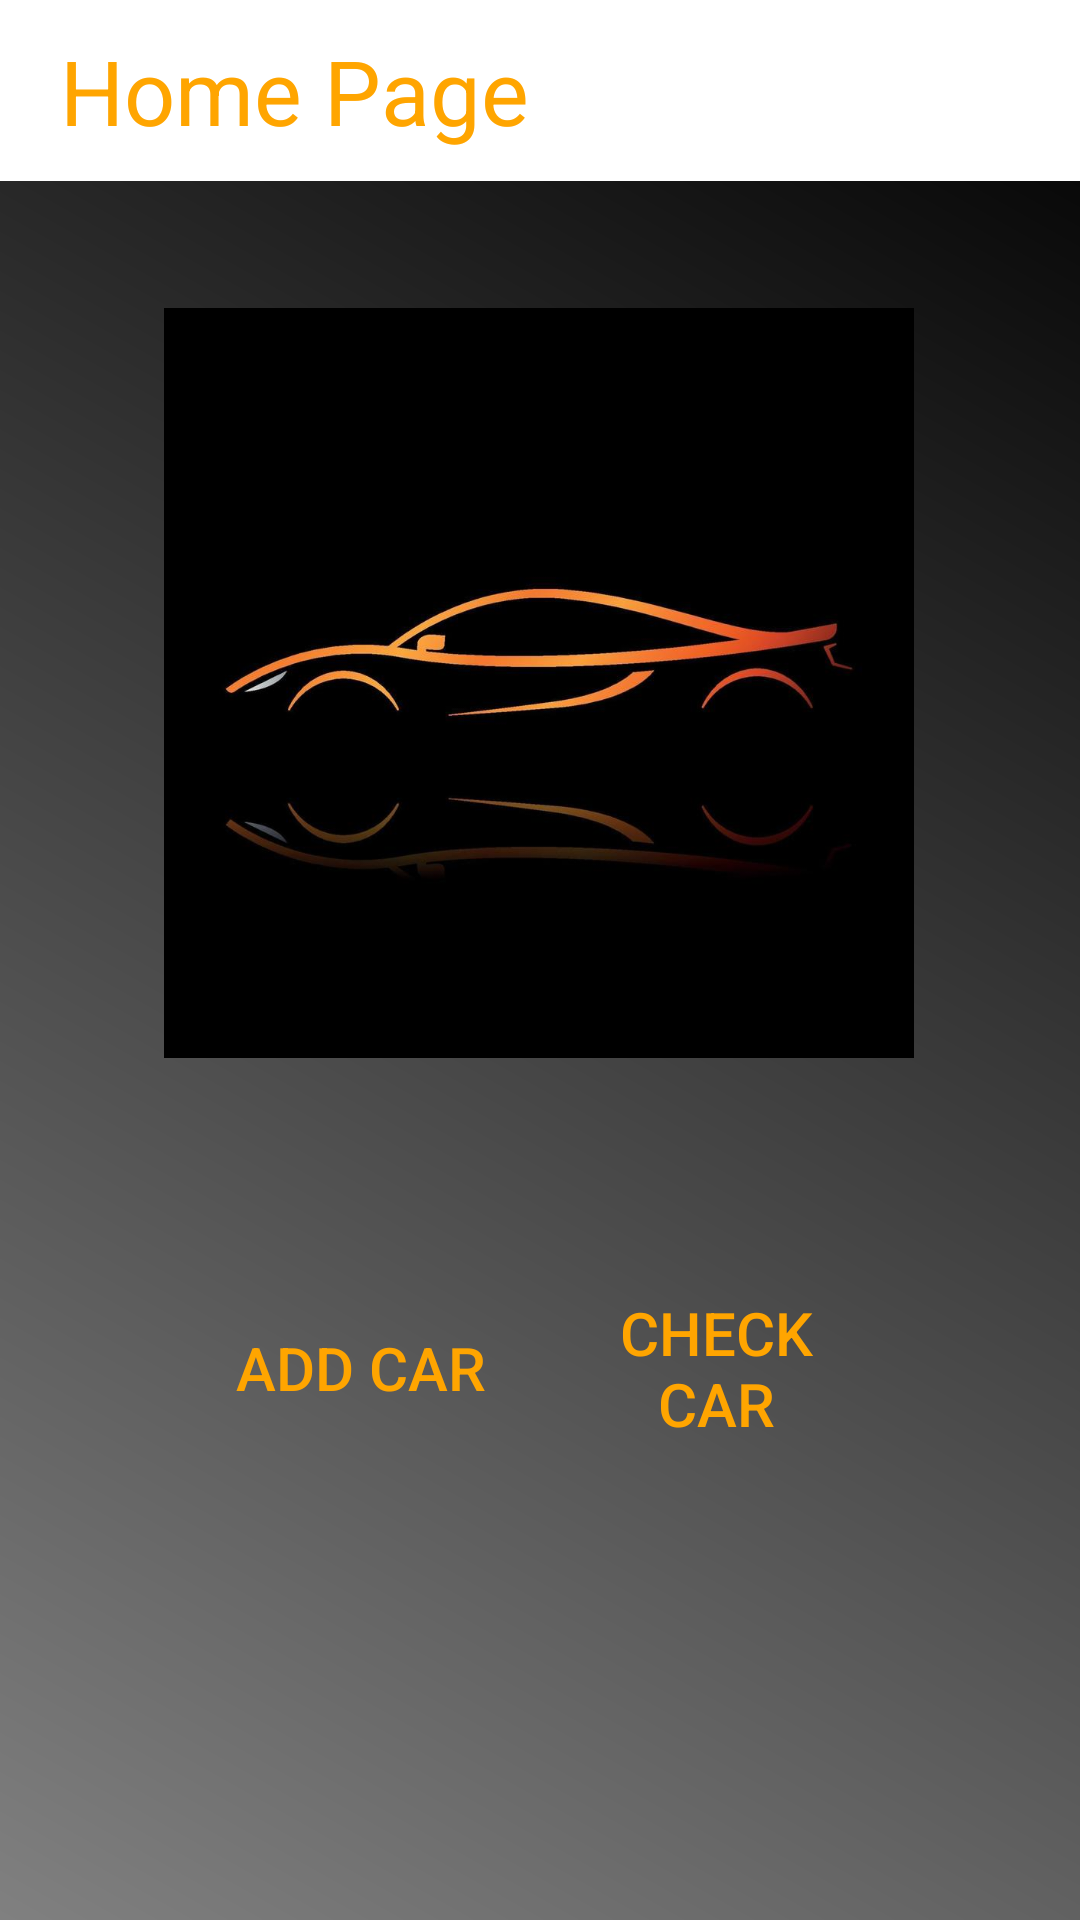

The Android layout XML behind this screen, and the referenced resources:
<!-- AndroidManifest.xml: application theme Theme.Assignment1_4681317_4681318 -->
<!-- res/layout/activity_main.xml -->
<?xml version="1.0" encoding="utf-8"?>
<androidx.constraintlayout.widget.ConstraintLayout xmlns:android="http://schemas.android.com/apk/res/android"
    xmlns:app="http://schemas.android.com/apk/res-auto"
    xmlns:tools="http://schemas.android.com/tools"
    android:layout_width="match_parent"
    android:layout_height="match_parent"
    android:background="@drawable/background_color"
    tools:context=".MainActivity">

    <Button
        android:id="@+id/addcar_btn1"
        android:layout_width="100dp"
        android:layout_height="80dp"
        android:background="@drawable/round_button"
        android:text="Add Car"
        android:textColor="@color/orange"
        android:textSize="20dp"
        app:layout_constraintBottom_toBottomOf="parent"
        app:layout_constraintEnd_toEndOf="parent"
        app:layout_constraintHorizontal_bias="0.27"
        app:layout_constraintStart_toStartOf="parent"
        app:layout_constraintTop_toTopOf="parent"
        app:layout_constraintVertical_bias="0.743" />

    <Button
        android:id="@+id/checkcar_btn"
        android:layout_width="100dp"
        android:layout_height="80dp"
        android:background="@drawable/round_button"
        android:text="Check Car"
        android:textColor="@color/orange"
        android:textSize="20dp"
        app:layout_constraintBottom_toBottomOf="parent"
        app:layout_constraintEnd_toEndOf="parent"
        app:layout_constraintHorizontal_bias="0.726"
        app:layout_constraintStart_toStartOf="parent"
        app:layout_constraintTop_toTopOf="parent"
        app:layout_constraintVertical_bias="0.743" />

    <com.google.android.material.imageview.ShapeableImageView
        android:id="@+id/car_logo"
        android:layout_width="250dp"
        android:layout_height="250dp"
        app:layout_constraintBottom_toBottomOf="parent"
        app:layout_constraintEnd_toEndOf="parent"
        app:layout_constraintHorizontal_bias="0.497"
        app:layout_constraintStart_toStartOf="parent"
        app:layout_constraintTop_toTopOf="parent"
        app:layout_constraintVertical_bias="0.263"
        app:srcCompat="@drawable/car_logo"
        app:shapeAppearanceOverlay="@style/circular"/>

    <TextView
        android:id="@+id/homepage_txt"
        android:layout_width="match_parent"
        android:layout_height="wrap_content"
        android:background="@color/white"
        android:text="Home Page"
        android:textColor="@color/orange"
        android:textSize="30dp"
        android:paddingLeft="20dp"
        android:paddingTop="10dp"
        android:paddingBottom="10dp"
        app:layout_constraintBottom_toBottomOf="parent"
        app:layout_constraintEnd_toEndOf="parent"
        app:layout_constraintHorizontal_bias="1.0"
        app:layout_constraintStart_toStartOf="parent"
        app:layout_constraintTop_toTopOf="parent"
        app:layout_constraintVertical_bias="0.0" />

</androidx.constraintlayout.widget.ConstraintLayout>
<!-- resources referenced by this layout -->
<resources>
  <color name="orange">#FFA500</color>
  <color name="white">#FFFFFFFF</color>
  <!-- drawable background_color (drawable) -->
  <?xml version="1.0" encoding="utf-8"?>
  <shape xmlns:android="http://schemas.android.com/apk/res/android">
      <gradient
          android:startColor="@color/black"
          android:endColor="@color/gray"
          android:angle='225'/>
  </shape>
  <!-- drawable car_logo: jpg bitmap (drawable, 20855 bytes) -->
  <style name="Theme.Assignment1_4681317_4681318" parent="Base.Theme.Assignment1_4681317_4681318" />
  <color name="black">#FF000000</color>
  <color name="gray">#808080</color>
  <style name="Base.Theme.Assignment1_4681317_4681318" parent="Theme.AppCompat.DayNight.DarkActionBar">
          
          
          <item name="colorPrimary">@color/orange</item>
      </style>
</resources>
